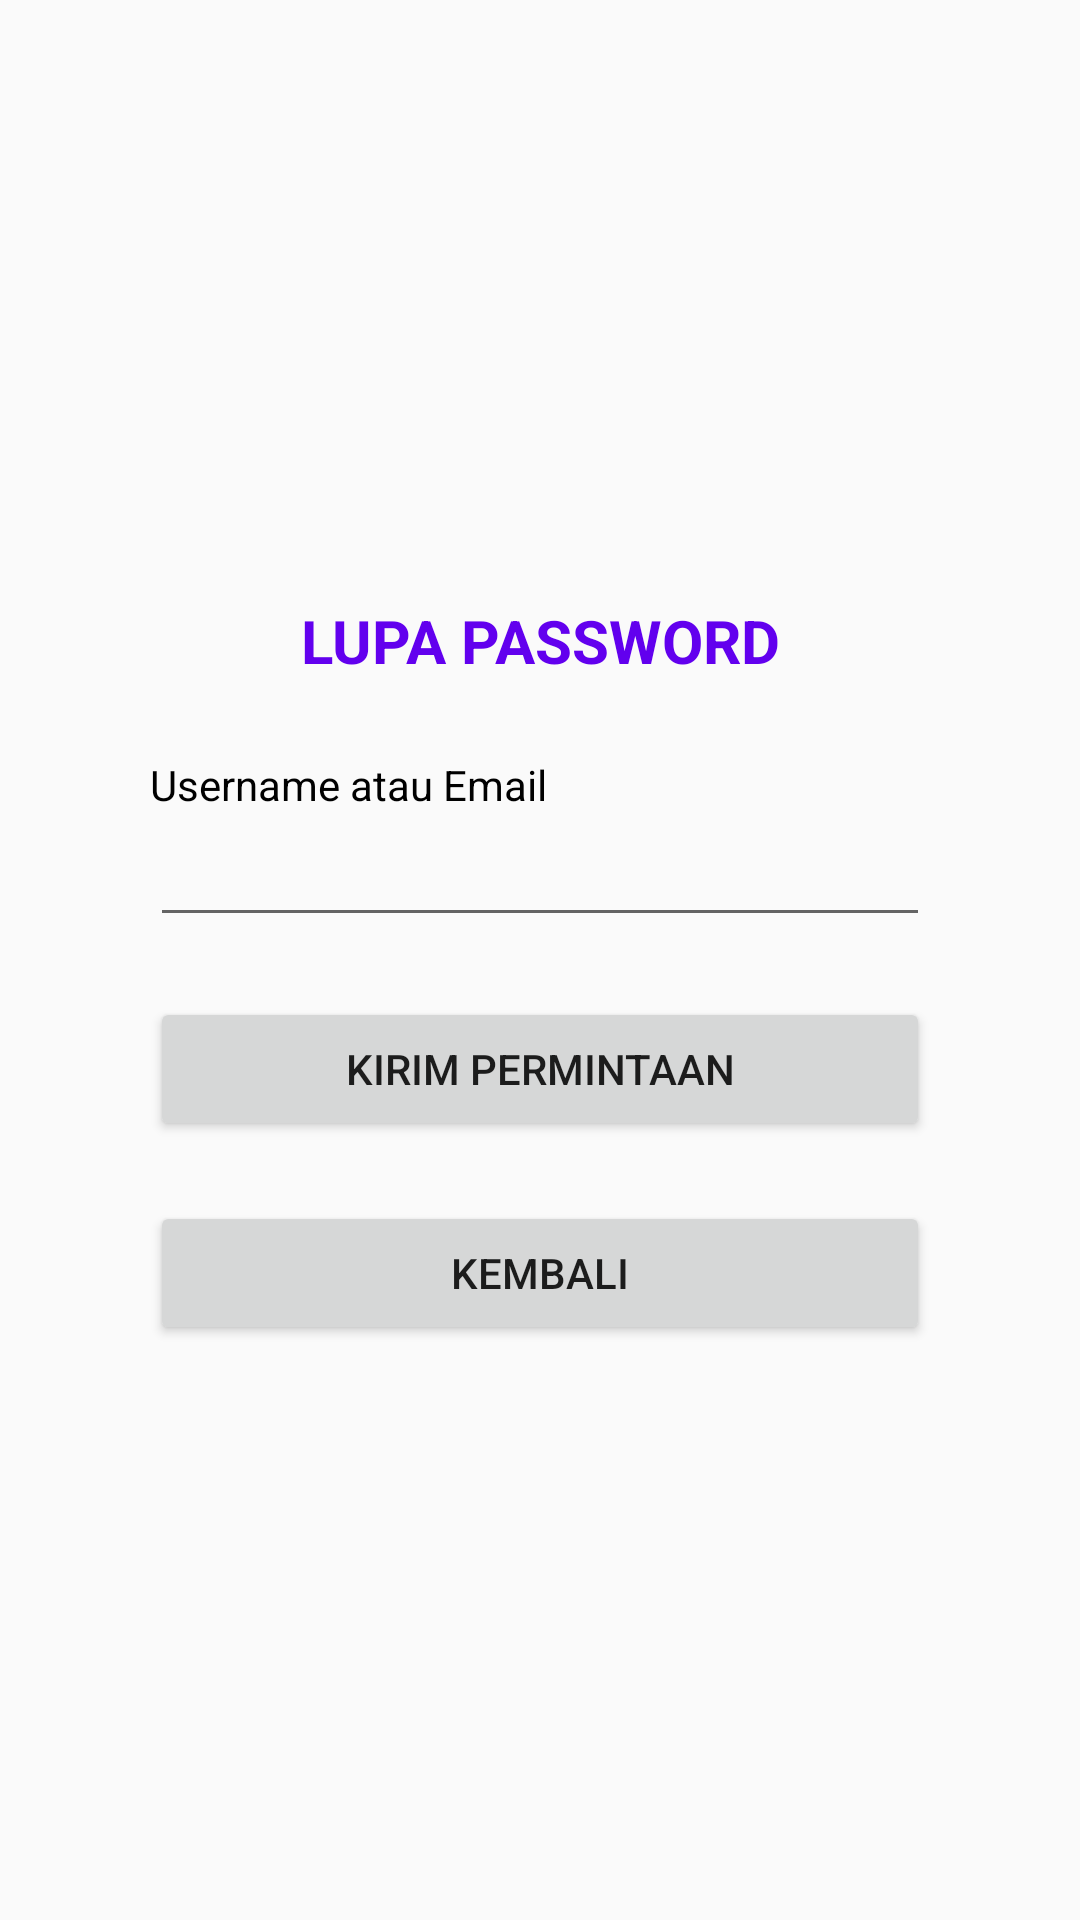

This screen was rendered from an Android layout file. Write that file and the resources it references.
<!-- AndroidManifest.xml: application theme Theme.Beautyfinder -->
<!-- res/layout/activity_forget.xml -->
<?xml version="1.0" encoding="utf-8"?>
<androidx.constraintlayout.widget.ConstraintLayout xmlns:android="http://schemas.android.com/apk/res/android"
    xmlns:app="http://schemas.android.com/apk/res-auto"
    xmlns:tools="http://schemas.android.com/tools"
    android:layout_width="match_parent"
    android:layout_height="match_parent"
    tools:context=".LoginActivity">

    <LinearLayout
        android:layout_width="match_parent"
        android:layout_height="match_parent"
        android:orientation="vertical"
        android:padding="50dp">

        <Space
            android:layout_width="match_parent"
            android:layout_height="150dp" />

        <TextView
            android:id="@+id/textView8"
            android:layout_width="match_parent"
            android:layout_height="wrap_content"
            android:gravity="center"
            android:text="LUPA PASSWORD"
            android:textAllCaps="true"
            android:textColor="@color/purple_500"
            android:textSize="20sp"
            android:textStyle="bold" />

        <Space
            android:layout_width="match_parent"
            android:layout_height="25dp" />

        <TextView
            android:id="@+id/textView"
            android:layout_width="match_parent"
            android:layout_height="wrap_content"
            android:text="Username atau Email"
            android:textColor="@color/black" />

        <EditText
            android:id="@+id/etF_Username"
            android:layout_width="match_parent"
            android:layout_height="wrap_content"
            android:ems="10"
            android:inputType="textPersonName" />


        <Space
            android:layout_width="match_parent"
            android:layout_height="20dp" />

        <Button
            android:id="@+id/btnKirim"
            android:layout_width="match_parent"
            android:layout_height="wrap_content"
            android:text="Kirim Permintaan" />

        <Space
            android:layout_width="match_parent"
            android:layout_height="20dp" />

        <Button
            android:id="@+id/btnMenu"
            android:layout_width="match_parent"
            android:layout_height="wrap_content"
            android:text="Kembali" />

    </LinearLayout>
</androidx.constraintlayout.widget.ConstraintLayout>
<!-- resources referenced by this layout -->
<resources>
  <style name="Theme.Beautyfinder" parent="Theme.AppCompat.Light.NoActionBar">
          
          <item name="colorPrimary">@color/purple_500</item>
          <item name="colorPrimaryDark">@color/purple_700</item>
          <item name="colorAccent">@color/teal_200</item>
          
      </style>
  <!-- not gathered from this repository: default colours our renderer supplied (Android Studio template values) -->
  <color name="purple_500">#FF6200EE</color>
  <color name="purple_700">#FF3700B3</color>
  <color name="teal_200">#FF03DAC5</color>
  <color name="black">#FF000000</color>
</resources>
